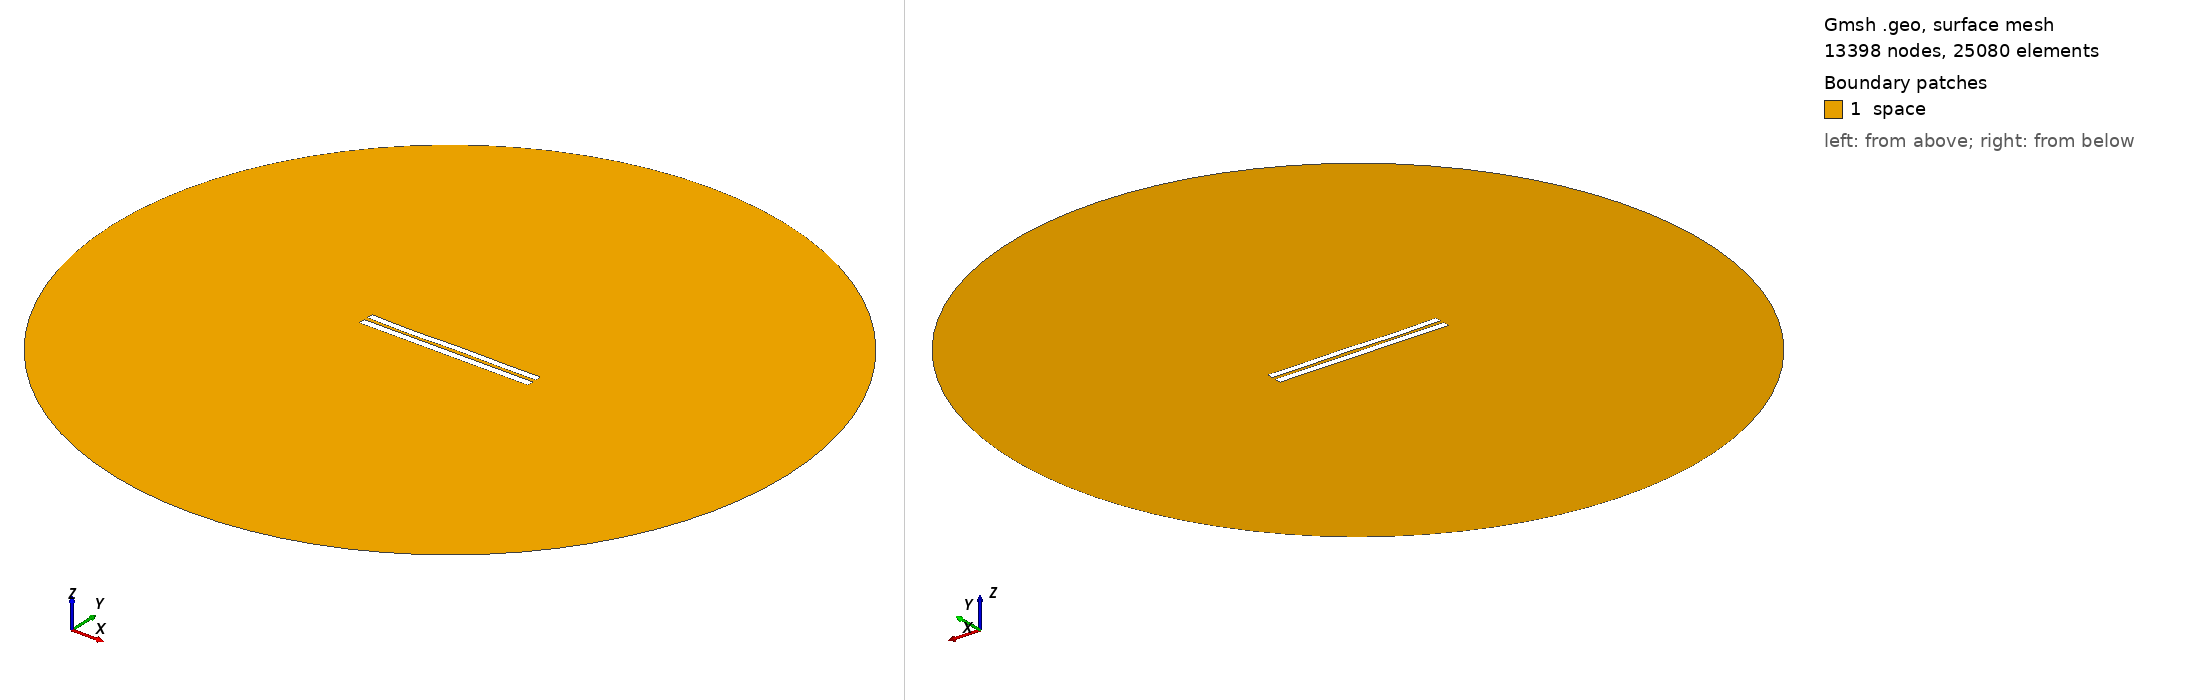

Gmsh geometry script, surface-meshed: 13398 nodes, 25080 surface elements. Boundary patches (legend numbers): 1 space. Left view from above one corner, right view from below the opposite corner. Legend entries are the model's physical surfaces. The drawing asked Gmsh for element sizes between 1% and 20% of the model's largest extent; the script's own settings can give other sizes.

=== 5151.geo (drawn) ===
//---------------------------------------
// Geometry kernel
//---------------------------------------

SetFactory("OpenCASCADE");



//---------------------------------------
// Parameters of the geometry
//---------------------------------------

// Overetch of the upper plate
overetch = 0.125;

// Distance between the plates
distance = 2.25;

// Discretization over the x axis (for the deformation)
nx = 50; 

// Length of the plate
L = 100 - overetch; 

// Number of modes
n = 4; 

// 1st mode coefficient
coeff(1) = -0.075;
beta(1) = 0.596864 * 3.1415926535 / L;

// 2nd mode coefficient
coeff(2) = -0.075;
beta(2) = 1.49418 * 3.1415926535 / L;

// 3rd mode coefficient
coeff(3) = -0.15;
beta(3) = 2.50025 * 3.1415926535 / L;

// 4th mode coefficient
coeff(4) = -0.15;
beta(4) = 3.49999 * 3.1415926535 / L;



//---------------------------------------
// Upper plate (deformed rectangle)
//---------------------------------------

// Coordiantes of the upper plate
xmin = -50;
xmax = 50 - overetch;

// Height of the upper plate
yheight = 4 - 2 * overetch;

// Indexes of the points
UpperID[] = {};
LowerID[] = {};
LeftID[] = {};
RightID[] = {};

// Point index
p = 1;

// Horizontal edges
For i In {1:nx}
    x = xmin + (i-1)*(xmax - xmin)/(nx-1);

    y_bottom = distance / 2 + overetch;
    For j In {1:n}
        C = (Cosh(beta(j)*L) + Cos(beta(j)*L)) / (Sinh(beta(j)*L) + Sin(beta(j)*L));
        y_bottom  = y_bottom + coeff(j) * (Cosh(beta(j)*(x+50)) - Cos(beta(j)*(x+50)) - C * (Sinh(beta(j)*(x+50)) - Sin(beta(j)*(x+50))));
    EndFor

    y_top = y_bottom + yheight;

    Point(p) = {x, y_top, 0, 1.0};
    UpperID[i] = p;
    p = p + 1;

    Point(p) = {x, y_bottom, 0, 1.0};
    LowerID[i] = p;
    p = p + 1;
EndFor

// Create point lists
UpperPts[] = {}; LowerPts[] = {};
For i In {1:nx}
  UpperPts[] += {UpperID[i]};
  LowerPts[] += {LowerID[i]};
EndFor

// Build splines
Spline(1) = {UpperPts[]};
Spline(2) = {LowerPts[]};
Line(3) = {LowerPts[nx-1], UpperPts[nx-1]};
Line(4) = {LowerPts[0], UpperPts[0]};

// Build the plane surface
Curve Loop(1) = {2, 3, -1, -4};
Plane Surface(1) = {1};



//---------------------------------------
// Lower plate (rectangle)
//---------------------------------------

// Vertices
Point(1001) = {-50, -1, 0, 1.0};
Point(1002) = { 50, -1, 0, 1.0};
Point(1003) = { 50,  -5, 0, 1.0};
Point(1004) = {-50,  -5, 0, 1.0};

// Edges
Line(5) = {1001, 1002};
Line(6) = {1002, 1003};
Line(7) = {1003, 1004};
Line(8) = {1004, 1001};

// Plane surface
Line Loop(2) = {5, 6, 7, 8};
Plane Surface(2) = {2}; 



//---------------------------------------
// Outer (fictious) boundary
//---------------------------------------

// Points
Point(1005) = {0, 0, 0};       // Center
Point(1006) = {200, 0, 0};     // Start point
Point(1007) = {0, 200, 0};     // 90 degrees
Point(1008) = {-200, 0, 0};    // 180 degrees
Point(1009) = {0, -200, 0};    // 270 degrees

// Circle arcs (each needs start, center, end)
Circle(9) = {1006, 1005, 1007};
Circle(10) = {1007, 1005, 1008};
Circle(11) = {1008, 1005, 1009};
Circle(12) = {1009, 1005, 1006};

// Plane surface for the entire domain
Curve Loop(3) = {9, 10, 11, 12};
Surface(3) = {3};

// Subtract the plates from the whole domain to obtain the actual domain where we want to solve the equations
BooleanDifference{ Surface{3}; Delete; }{ Surface{1}; Surface{2}; Delete; }




//---------------------------------------
// Transfinite Lines/Curves
//---------------------------------------

// Set the number of points on the boundaries
r = 7;

// Plates
Transfinite Curve {1, 2} = 50*r Using Progression 1;
Transfinite Curve {3, 4} = 2*r Using Progression 1;
Transfinite Line {5, 7} = 50*r Using Progression 1;
Transfinite Line {6, 8} = 2*r Using Progression 1;

// Outer boundary
Transfinite Line {9, 10, 11, 12} = 20 Using Progression 1;



//---------------------------------------
// Physical groups
//---------------------------------------                

// Physical curves (boundaries)
Physical Line("force_segment", 10) = {2};
Physical Line("upper_plate", 11) = {1, 3, 4};
Physical Line("lower_plate", 12) = {5, 6, 7, 8};
Physical Line("boundary", 20) = {9, 10, 11, 12};

// Physical Surfaces
Physical Surface("space", 30) = {3};



//---------------------------------------
// 6. Generate the Mesh
//---------------------------------------

// 2D mesh generation
Mesh 2;
